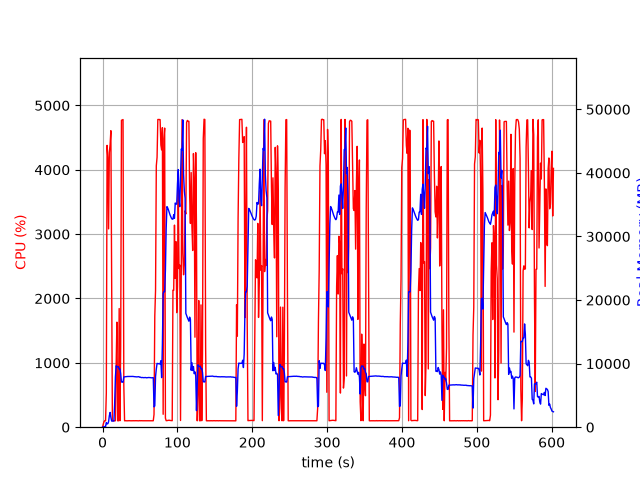

The file beside this chart, header and first rows:
elapsed_time, nproc, cpu, mem_real, mem_virtual
4.7206878662109375e-05, 1, 0.0, 10.08, 3186
1.008, 3, 49.6, 39.82, 84.36
2.017, 1, 87.2, 51.89, 81.36
3.027, 1, 100.9, 101.9, 137.4
4.038, 1, 99.0, 90.96, 669.4
5.047, 1, 532.3, 728, 4720
6.067, 1, 4380, 527.5, 5104
7.075, 1, 4190, 543.9, 5140
8.083, 1, 3082, 883.1, 7052
9.093, 1, 4271, 1807, 7052
10.11, 1, 4396, 2323, 8588
11.13, 1, 4608, 1557, 8588
12.15, 1, 2453, 972.3, 9612
13.15, 1, 100.2, 973.3, 9612
14.16, 1, 99.4, 973.3, 9612
15.17, 1, 100.3, 973.8, 9612
16.17, 1, 99.3, 3695, 25290
17.18, 1, 100.4, 7895, 25290
18.19, 1, 972.1, 9660, 25290
19.2, 1, 1632, 9496, 25378
20.2, 1, 100.3, 9510, 25378
21.21, 1, 99.2, 9522, 25378
22.22, 1, 1844, 9132, 25410
23.23, 1, 100.3, 9188, 25410
24.23, 1, 1248, 8388, 25410
25.27, 1, 4769, 7114, 25410
26.32, 1, 4774, 7089, 25410
27.38, 1, 4781, 7082, 25410
28.42, 1, 643.6, 7910, 26232
29.43, 1, 99.3, 7926, 26232
30.43, 1, 101.3, 7941, 26232
31.44, 1, 99.3, 7957, 26232
32.45, 1, 100.2, 7961, 26232
33.46, 1, 99.3, 7977, 26232
34.46, 1, 100.2, 7980, 26232
35.47, 1, 101.2, 7989, 26232
36.48, 1, 100.1, 7969, 26232
37.49, 1, 100.2, 7975, 26232
38.5, 1, 99.3, 7991, 26232
39.5, 1, 101.2, 7991, 26232
40.51, 1, 99.2, 7986, 26232
41.52, 1, 101.2, 7961, 26232
42.53, 1, 100.0, 7951, 26232
43.54, 1, 101.0, 7936, 26232
44.55, 1, 101.0, 7925, 26232
45.56, 1, 100.0, 7914, 26232
46.57, 1, 100.1, 7917, 26232
47.58, 1, 100.1, 7933, 26232
48.58, 1, 99.1, 7949, 26232
49.59, 1, 102.1, 7861, 26232
50.6, 1, 100.0, 7877, 26232
51.61, 1, 101.1, 7804, 26232
52.62, 1, 100.1, 7820, 26232
53.63, 1, 100.1, 7820, 26232
54.64, 1, 100.1, 7792, 26232
55.65, 1, 100.2, 7795, 26232
56.66, 1, 100.0, 7796, 26232
57.67, 1, 100.0, 7812, 26232
58.68, 1, 100.1, 7771, 26232
59.68, 1, 101.1, 7787, 26232
... 536 more rows
